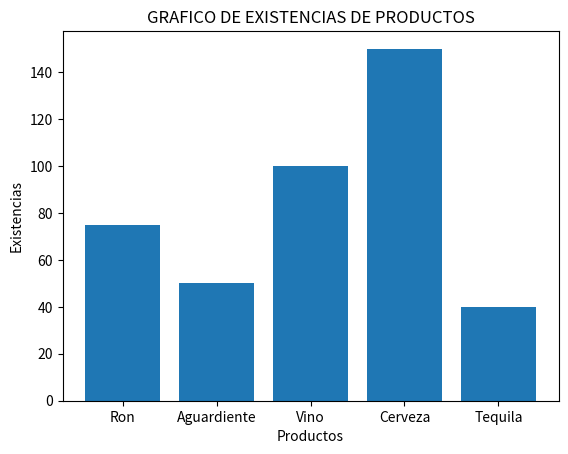

This chart was generated by the following Python code:
# -*- coding: utf-8 -*-
"""
Created on Thu May 13 18:34:51 2021

[redacted]
"""
#Ejercicio que almacena en listas-procesa en funciones
#Declarar librerias a usar para la solución

import matplotlib.pyplot as plt #plt es un alias para la función matplotlib

#Generar los datos
nombreProducto=['Ron','Aguardiente','Vino','Cerveza','Tequila']
existenciaProducto=[75,50,100,150,40]

#Funciones que resuelven el problema
def f_calc_tot_existencias():
    sumaExistencias=0
    for posLis in range(4):
        sumaExistencias=sumaExistencias+existenciaProducto[posLis]
    
        
    print("Total existencias: ",sumaExistencias)
    
def f_calc_tot_existencias2():#Otra forma usando return
    sumaExistencias=0
    for posLis in range(4):
        sumaExistencias=sumaExistencias+existenciaProducto[posLis]
    return(sumaExistencias)

def f_calc_prom_existencias():
    promExistencias = f_calc_tot_existencias2()/len(existenciaProducto) #se usó len por la cantidad de elementos
    return(promExistencias)
    
    
#Llamado a las funciones que realizan los cálculos
f_calc_tot_existencias()

print("Total Existencias 2: ",f_calc_tot_existencias2())

print("Promedio de Existencias : ",f_calc_prom_existencias())
        
        

#Graficar la información
fig, ax = plt.subplots()
#Definir el título del gráfico
ax.set_title('GRAFICO DE EXISTENCIAS DE PRODUCTOS')
ax.set_xlabel('Productos')
ax.set_ylabel('Existencias')

#Crear el gráfico
plt.bar(nombreProducto,existenciaProducto) #bar hace referencia al tipo de gráfico que es barras

#Publico el gráfico
plt.show()